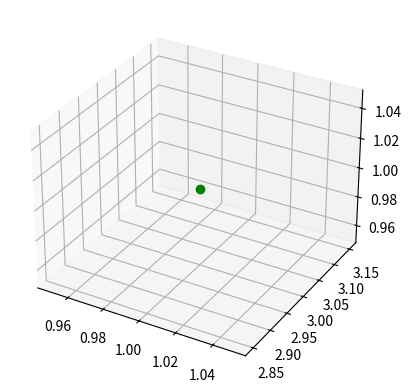

This figure's Python source:
import matplotlib.pyplot as plt
import sys

VecStart_x = 0
VecStart_y = 2
VecStart_z = 0
VecEnd_x = 1
VecEnd_y = 3
VecEnd_z  = 1

from mpl_toolkits.mplot3d import Axes3D
fig = plt.figure()
ax = fig.add_subplot(111, projection='3d')
ax.plot(VecEnd_x, VecEnd_y, zs=VecEnd_z, marker='o', color='green')
#ax.plot([VecStart_x, VecEnd_x], [VecStart_y,VecEnd_y],zs=[VecStart_z,VecEnd_z], marker='o')
plt.show()
plt.close()
input("Press Enter to continue...")
